pico-8 play session: hold ← + tap ❎

[t = 4 s] hold ← ~4s, tap ❎ ~7×
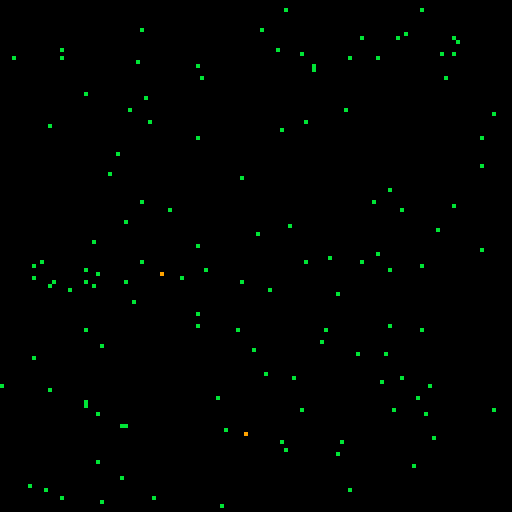
[t = 6 s] hold ← ~6s, tap ❎ ~10×
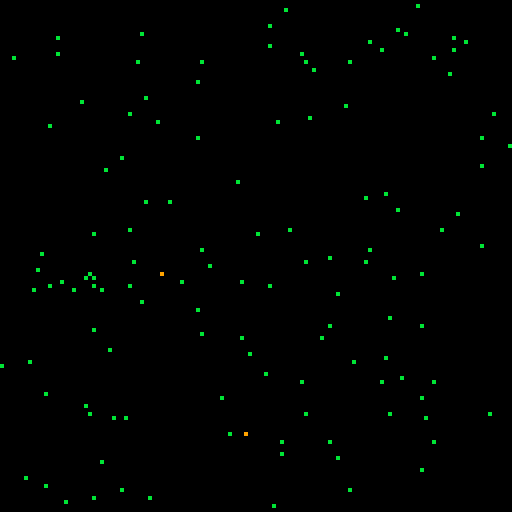

pico-8 cartridge
version 16
__lua__
--al meetup 2019 intro tweetcart
--by stephan_gfx
d=8192z=11v=128
cls()
tgt={
	{rnd()*v,rnd()*v},
	{rnd()*v,rnd()*v}
} 
pset(tgt[1][1],tgt[1][2],9)
pset(tgt[2][1],tgt[2][2],9)
boids={}
for i=0,v do
 add(boids,{rnd()*v, rnd()*v,1,.5})
end
function dst(p1, p2)
 g = {
 	p2[1] - p1[1],
 	p2[2] - p1[2]
 }
 return g, g[1]*g[1]+g[2]*g[2]
end
function lerp(a,b,m)
 return (a-b)*(1-m) + b
end
::_::
flip()cls()
for b in all(boids) do 
 pset(flr(b[1]),flr(b[2]),z)
 g1, d1 = dst(b, tgt[1])
 g2, d2 = dst(b, tgt[2])
 g = (d1 < d2 and g1 or g2)
 a = atan2(g[1], g[2])
 b[3] = lerp(b[3],a,0.25*(a-b[3]))
 
 b[1] += sin(b[3])*b[4]
 b[2] += cos(b[3])*b[4]
end
for t in all(tgt) do
 pset(flr(t[1]),flr(t[2]),9)
end
--[[
n=0
for i=x-1,x+1 do
for j=y-1,y+1 do
l=pget(i,j)n+=l/3+z*flr(l/z)end
end
sset(x,y,(n>9or n==2or n==3)and 3or 0)end
]]--
--m(d*3,0,d)
goto _
